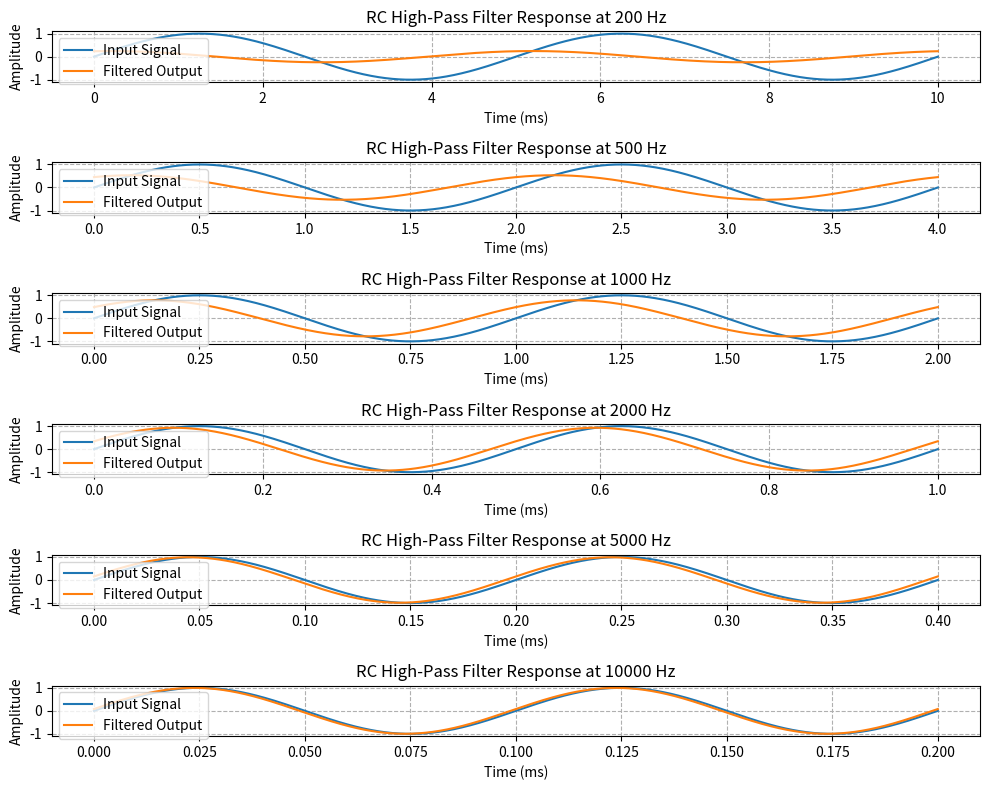

The script that saved this image:
import numpy as np
import matplotlib.pyplot as plt

R = 2e3
C = 100e-9

fc = 1 / (2 * np.pi * R * C)
print(f"Cutoff frequency: {fc:.2f} Hz\n")

frequencies = [200, 500, 1000, 2000, 5000, 10000]

plt.figure(figsize=(10, 8))

for i, f in enumerate(frequencies):
    T = 1 / f
    t = np.linspace(0, 2 * T, 1000)
    omega = 2 * np.pi * f
    v_in = np.sin(omega * t)
    H_mag = (omega * R * C) / np.sqrt(1 + (omega * R * C)**2)
    phi_rad = np.arctan(1 / (omega * R * C))  # Phase shift in radians
    phi_deg = np.degrees(phi_rad)            # Convert to degrees
    delta_t = phi_rad / omega                # Time delay in seconds

    print(f"Frequency: {f} Hz")
    print(f"  Phase shift: {delta_t * 1000:.4f} ms (Δt), {phi_deg:.2f}°\n")

    v_out = H_mag * np.sin(omega * t + phi_rad)
    plt.subplot(len(frequencies), 1, i + 1)
    plt.plot(t * 1000, v_in, label="Input Signal")
    plt.plot(t * 1000, v_out, label="Filtered Output")
    plt.title(f"RC High-Pass Filter Response at {f} Hz")
    plt.xlabel("Time (ms)")
    plt.ylabel("Amplitude")
    plt.grid(True, linestyle="--")
    plt.legend()

plt.tight_layout()
plt.show()
